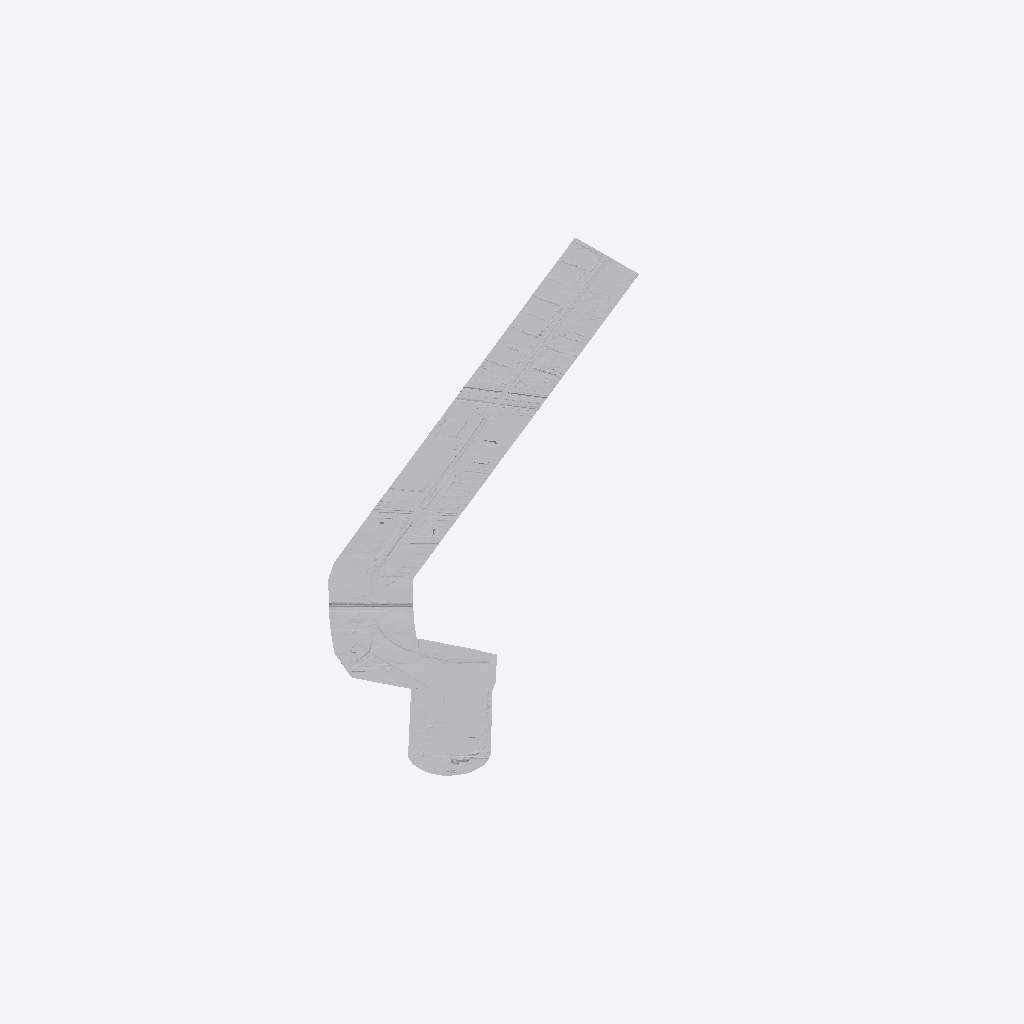
Isometric view of an IFC building model (IFC-SPF (STEP), schema IFC4X3, length unit metre), seen from the south-west, elements coloured by IFC class: 1 other element (light grey).
Extent 1801.7 m × 1378.4 m × 10.7 m (x, y, z). Elements (1): 1 IfcGeographicElement.

HEADER;
FILE_DESCRIPTION(('ViewDefinition [Alignment-basedView]'),'2;1');
FILE_NAME('C:\\Users\\a.hernandez\\OneDrive - EGIS Group\\Documents\\APPS\\Reporte-ifc-LOD','2026-03-22T22:53:21',('a.hernandez'),('EGIS'),'GeometryGymIFCcore v25.2.25.0 by Geometry Gym Pt','Autodesk - Civil 3D 2026 IfcInfra Plugin - 13.8.','None');
FILE_SCHEMA(('IFC4X3'));
ENDSEC;
DATA;
#13=IFCPROJECT('2RJQ7PIhH67vUMIcUyMl5G',#17,'Unknown',$,$,$,$,(#21),#18);
#6=IFCSITE('2sWzJi6QrAxONqGhmtFmCd',$,'UnknownName',$,$,#5,$,$,$,$,$,$,$,$);
#34=IFCGEOGRAPHICELEMENT('1eOeXQHDL2lveF882VF$18',$,'Surface68',$,$,#33,#30,'70DF',.TERRAIN.);
ENDSEC;
